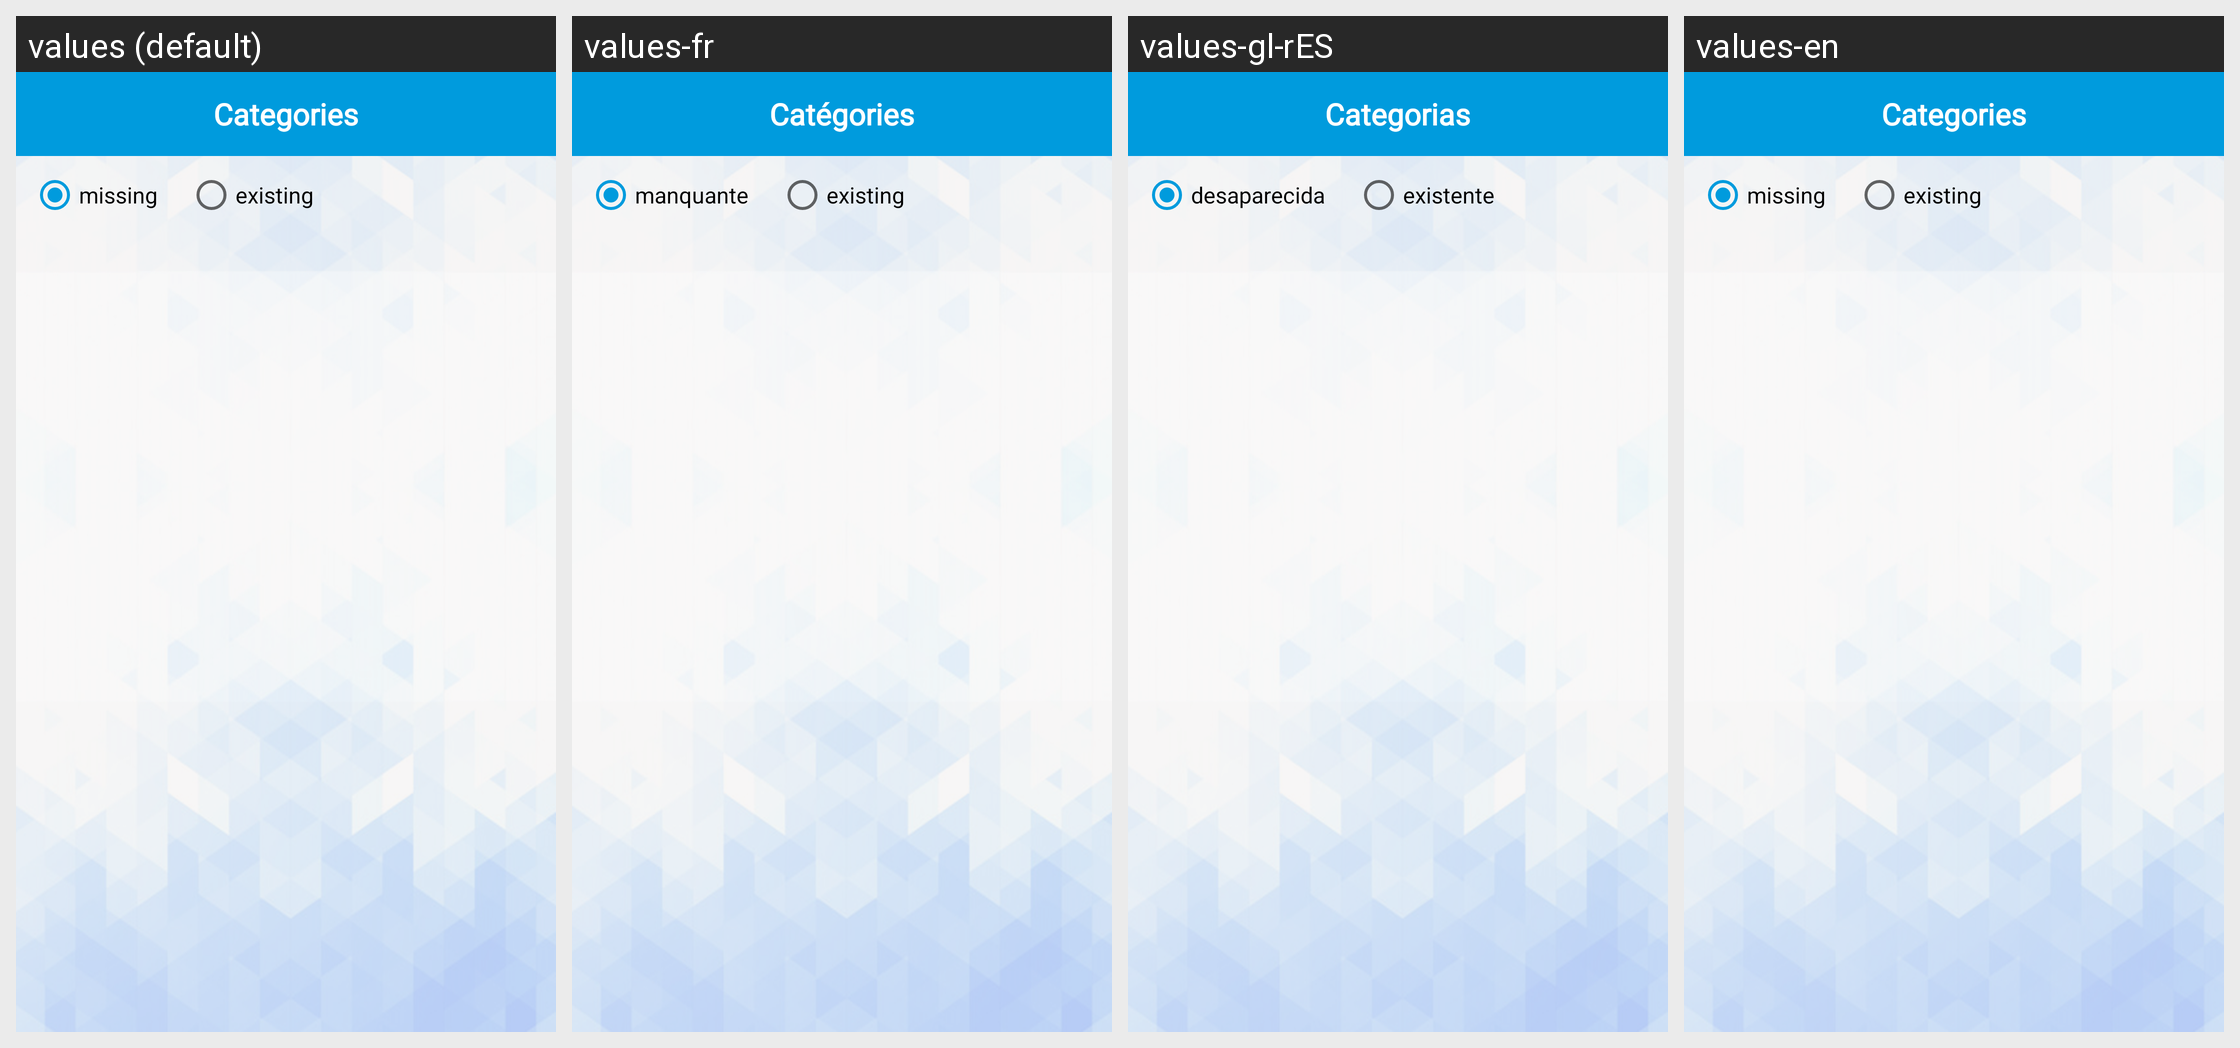

Here is an Android app screen in its default locale and in the app's own translations. Write out the translated-string differences for the strings that appear on this screen.
Android screen res/layout/activity_category.xml rendered under 4 locales, left to right: values (default), values-fr, values-gl-rES, values-en. Device: Nexus 5 (rendered at 1080×1920; each locale shown at half size, 540×960, under a caption strip naming it); theme AppTheme.
Other locales in the repository, not shown: values-ar-rEG, values-ur-rIN, values-zh-rCN.
Strings drawn on this screen, with the default value and each locale's value (text and hints the layout hard-codes, and strings that could not be matched under every locale, appear in the picture but are not listed):

categories
  values: Categories
  values-fr: Catégories
  values-gl-rES: Categorias
  values-en: Categories

missing
  values: missing
  values-fr: manquante
  values-gl-rES: desaparecida
  values-en: missing

existing
  values: existing
  values-fr: existing
  values-gl-rES: existente
  values-en: existing
